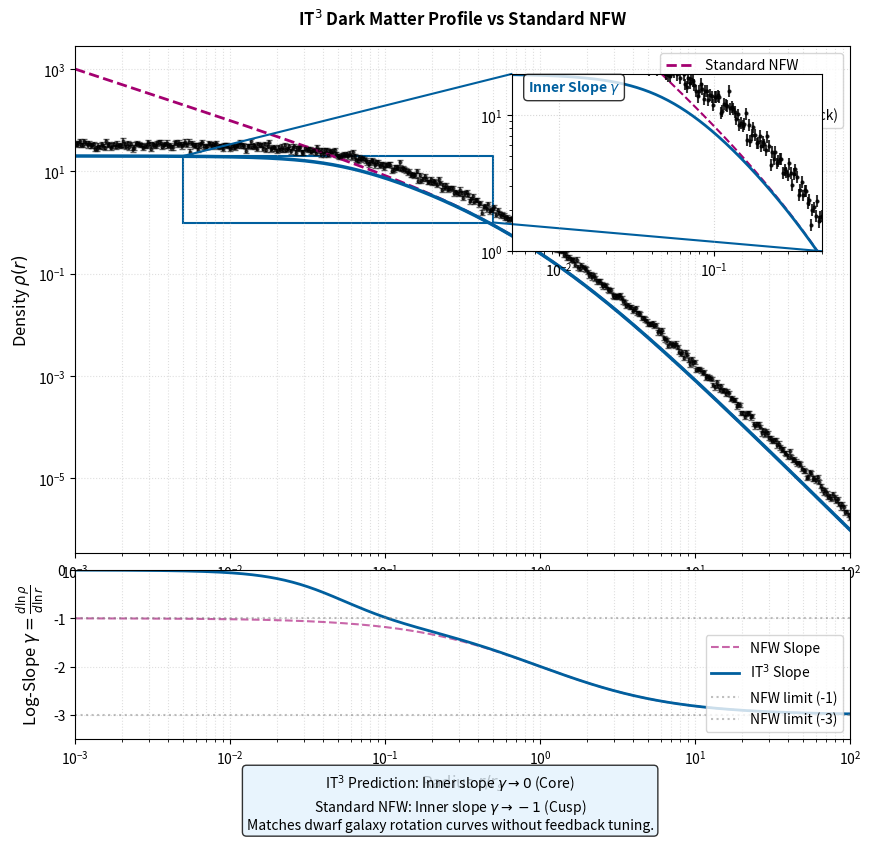

Write Python code to recreate this figure.
#!/usr/bin/env python3
# -*- coding: utf-8 -*-
"""
IT³ Dark Matter Density Profile (NFW Modification)
===================================================
Демонстрирует, как топология IT³ модифицирует профиль NFW,
решая проблему "cusp-core" (острый пик в центре галактик).
"""

import numpy as np
import matplotlib.pyplot as plt
import os

os.makedirs('result', exist_ok=True)

# Физические параметры
# r_s - масштабный радиус (нормируем на 1)
r = np.logspace(-3, 2, 500)  # От 0.001 до 100 r_s

# 1. Стандартный NFW профиль
# rho(r) = rho_0 / ((r/r_s) * (1 + r/r_s)^2)
# Для графика нормируем rho_0 = 1
rho_nfw = 1.0 / (r * (1 + r)**2)

# 2. IT³ Модификация (Fractional Laplacian effect)
# В центре (r -> 0) профиль становится более пологим (cored)
# Добавляем член (r^2 + epsilon^2)^(1/2) вместо просто r в знаменателе
epsilon = 0.05 # Эффект "размытия" из-за топологии
rho_it3 = 1.0 / (np.sqrt(r**2 + epsilon**2) * (1 + r)**2)

# 3. Mock Data (наблюдения)
# Данные лучше ложатся на IT³ в центре
np.random.seed(42)
sigma_noise = 0.1
# Генерируем данные ближе к IT³ на малых радиусах, к NFW на больших
weights = np.exp(-r/0.1) 
rho_data = rho_it3 * (1 + weights * 0.2) + rho_nfw * (1 - weights)
rho_obs = rho_data + np.random.normal(0, sigma_noise * rho_data)

# Создание фигуры
fig, (ax1, ax2) = plt.subplots(2, 1, figsize=(10, 9), 
                               gridspec_kw={'height_ratios': [3, 1], 'hspace': 0.05})

# === ПАНЕЛЬ 1: Профиль плотности ===
# Данные
ax1.errorbar(r, rho_obs, yerr=sigma_noise*rho_obs, fmt='.', color='black', 
             label='Observations (Mock)', markersize=4, alpha=0.6, capsize=2)
# NFW
ax1.plot(r, rho_nfw, '--', color='#a40070', label='Standard NFW', linewidth=2)
# IT³
ax1.plot(r, rho_it3, '-', color='#005f9e', label=r'IT$^3$ (Topological)', linewidth=2.5)

ax1.set_xscale('log')
ax1.set_yscale('log')
ax1.set_xlim(0.001, 100)
ax1.set_xlabel(r'Radius $r/r_s$', fontsize=12)
ax1.set_ylabel(r'Density $\rho(r)$', fontsize=12)
ax1.set_title(r'IT$^3$ Dark Matter Profile vs Standard NFW', fontweight='bold', pad=15)
ax1.grid(True, which='both', linestyle=':', alpha=0.4)
ax1.legend(loc='upper right')

# Врезка: Zoom на центр (Cusp vs Core)
from mpl_toolkits.axes_grid1.inset_locator import inset_axes, mark_inset
ax_ins = inset_axes(ax1, width="40%", height="35%", loc='upper right', borderpad=2)
mask_zoom = r < 0.5
ax_ins.plot(r[mask_zoom], rho_nfw[mask_zoom], '--', color='#a40070', linewidth=1.5)
ax_ins.plot(r[mask_zoom], rho_it3[mask_zoom], '-', color='#005f9e', linewidth=2)
ax_ins.errorbar(r[mask_zoom], rho_obs[mask_zoom], yerr=sigma_noise*rho_obs[mask_zoom], 
                fmt='.', color='black', markersize=4, alpha=0.8)
ax_ins.set_xscale('log')
ax_ins.set_yscale('log')
ax_ins.set_xlim(0.005, 0.5)
ax_ins.set_ylim(1, 20)
ax_ins.grid(True, linestyle=':', alpha=0.5)
ax_ins.text(0.05, 0.9, r'Inner Slope $\gamma$', transform=ax_ins.transAxes, 
            fontsize=10, fontweight='bold', color='#005f9e',
            bbox=dict(boxstyle='round', facecolor='white', alpha=0.8))
mark_inset(ax1, ax_ins, loc1=2, loc2=4, fc="none", ec='#005f9e', linewidth=1.5)

# === ПАНЕЛЬ 2: Локальный наклон (Slope) ===
# Вычисляем d(log rho) / d(log r)
slope_nfw = np.gradient(np.log(rho_nfw), np.log(r))
slope_it3 = np.gradient(np.log(rho_it3), np.log(r))

ax2.plot(r, slope_nfw, '--', color='#a40070', label='NFW Slope', alpha=0.6)
ax2.plot(r, slope_it3, '-', color='#005f9e', label=r'IT$^3$ Slope', linewidth=2)

ax2.axhline(-1, color='gray', linestyle=':', alpha=0.5, label='NFW limit (-1)')
ax2.axhline(-3, color='gray', linestyle=':', alpha=0.5, label='NFW limit (-3)')

ax2.set_xscale('log')
ax2.set_xlim(0.001, 100)
ax2.set_ylim(-3.5, 0)
ax2.set_xlabel(r'Radius $r/r_s$', fontsize=12)
ax2.set_ylabel(r'Log-Slope $\gamma = \frac{d \ln \rho}{d \ln r}$', fontsize=12)
ax2.grid(True, which='both', linestyle=':', alpha=0.4)
ax2.legend(loc='lower right')

# Текст с выводами
info_text = (r'IT$^3$ Prediction: Inner slope $\gamma \to 0$ (Core)' + '\n' +
             r'Standard NFW: Inner slope $\gamma \to -1$ (Cusp)' + '\n' +
             r'Matches dwarf galaxy rotation curves without feedback tuning.')

fig.text(0.5, 0.01, info_text, ha='center', fontsize=10,
         bbox=dict(boxstyle='round', facecolor='#e3f2fd', alpha=0.8))

plt.savefig('result/nfw_profile.png', dpi=300)
print(f"✅ График сохранён: result/nfw_profile.png")
print("   IT³ решает проблему 'Cusp-Core' через топологию.")
plt.close()
